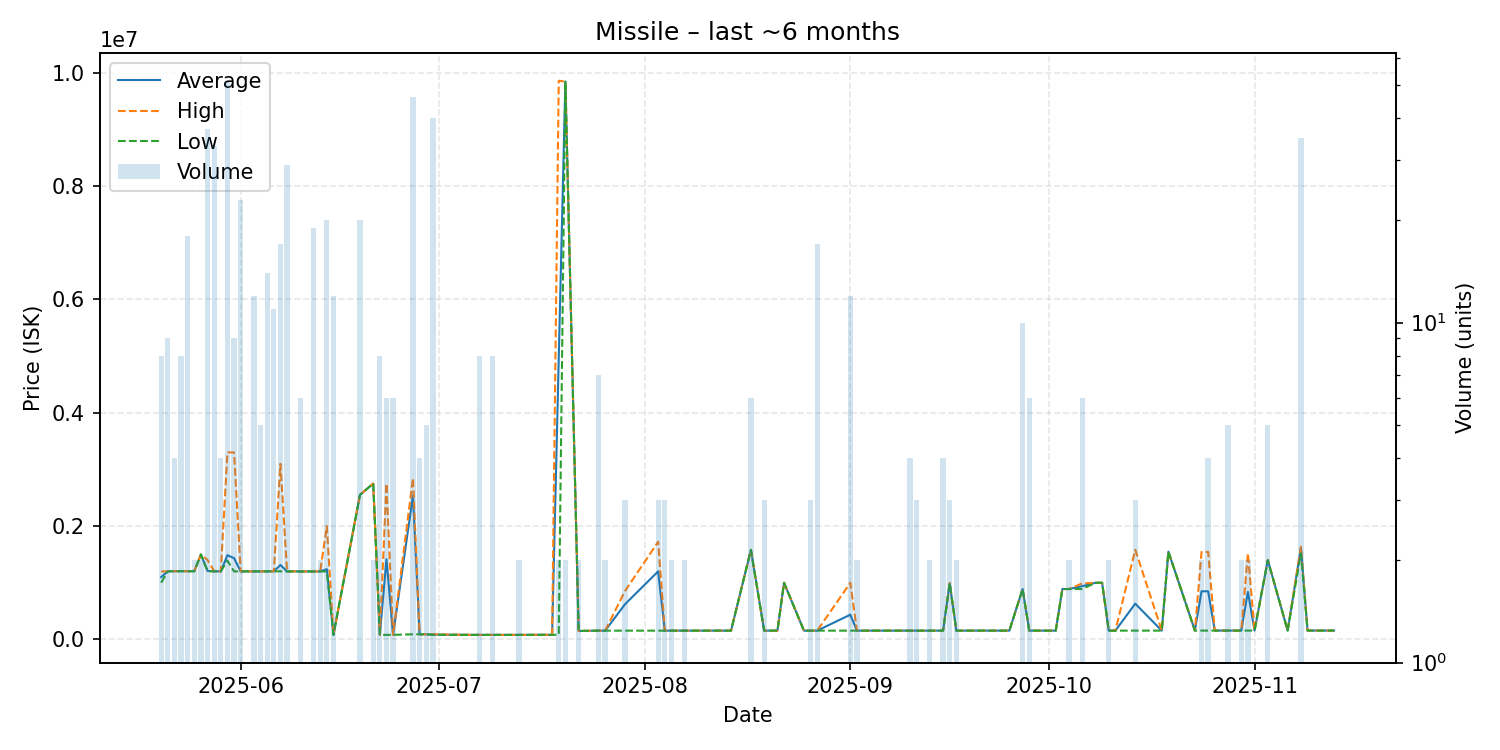

Source data for this figure (header and first rows):
date, average, highest, lowest, order_count, volume
2025-05-20, 1100500, 1200000, 1001000, 2, 8
2025-05-21, 1201000, 1201000, 1201000, 2, 9
2025-05-22, 1204000, 1204000, 1204000, 1, 4
2025-05-23, 1204625, 1205000, 1204000, 2, 8
2025-05-24, 1204000, 1204000, 1204000, 4, 18
2025-05-25, 1204000, 1204000, 1204000, 2, 2
2025-05-26, 1498500, 1499000, 1498000, 2, 2
2025-05-27, 1209324, 1401000, 1204000, 3, 37
2025-05-28, 1203394, 1204000, 1200000, 4, 33
2025-05-29, 1201000, 1201000, 1201000, 1, 4
2025-05-30, 1486667, 3300000, 1391000, 11, 51
2025-05-31, 1434111, 3299000, 1201000, 3, 9
2025-06-01, 1200783, 1201000, 1200000, 4, 23
2025-06-02, 1201000, 1201000, 1201000, 1, 1
2025-06-03, 1201000, 1201000, 1201000, 4, 12
2025-06-04, 1201000, 1201000, 1201000, 1, 5
2025-06-05, 1201000, 1201000, 1201000, 2, 14
2025-06-06, 1201727, 1202000, 1201000, 6, 11
2025-06-07, 1313588, 3099000, 1202500, 5, 17
2025-06-08, 1200000, 1200000, 1200000, 6, 29
2025-06-09, 1201000, 1201000, 1201000, 1, 1
2025-06-10, 1200000, 1200000, 1200000, 2, 6
2025-06-11, 1200000, 1200000, 1200000, 1, 1
2025-06-12, 1200000, 1200000, 1200000, 2, 19
2025-06-13, 1200000, 1200000, 1200000, 1, 2
2025-06-14, 1240000, 2000000, 1200000, 7, 20
2025-06-15, 81350, 81350, 81350, 2, 12
2025-06-19, 2550750, 2552500, 2550000, 3, 20
2025-06-21, 2750000, 2750000, 2750000, 1, 2
2025-06-22, 81070, 81070, 81070, 3, 8
2025-06-23, 1415368, 2750000, 81070, 3, 6
2025-06-24, 81070, 81070, 81070, 2, 6
2025-06-27, 2539153, 2848000, 91010, 8, 46
2025-06-28, 91010, 91010, 91010, 2, 4
2025-06-29, 91014, 91020, 91010, 2, 5
2025-06-30, 86035, 91010, 81060, 2, 40
2025-07-06, 81070, 81070, 81070, 1, 1
2025-07-07, 81061, 81070, 81060, 2, 8
2025-07-09, 81060, 81060, 81060, 1, 8
2025-07-13, 81070, 81070, 81070, 1, 2
2025-07-15, 82080, 82080, 82080, 1, 1
2025-07-18, 82310, 82310, 82310, 1, 1
2025-07-19, 4969170, 9856000, 82340, 2, 2
2025-07-20, 9840000, 9840000, 9840000, 1, 2
2025-07-22, 150000, 150000, 150000, 1, 2
2025-07-25, 155543, 156000, 155200, 4, 7
2025-07-26, 155200, 155200, 155200, 2, 2
2025-07-29, 621800, 855000, 155400, 2, 3
2025-08-03, 1201133, 1724000, 155400, 2, 3
2025-08-04, 155400, 155400, 155400, 1, 3
2025-08-05, 155500, 155500, 155500, 1, 2
2025-08-07, 155500, 155500, 155500, 1, 2
2025-08-08, 155500, 155500, 155500, 1, 1
2025-08-09, 155500, 155500, 155500, 1, 1
2025-08-10, 155500, 155500, 155500, 1, 1
2025-08-12, 155600, 155600, 155600, 1, 1
2025-08-13, 155600, 155600, 155600, 1, 1
2025-08-14, 155600, 155600, 155600, 1, 1
2025-08-17, 1581000, 1581000, 1581000, 1, 6
2025-08-19, 155600, 155600, 155600, 2, 3
... 46 more rows
